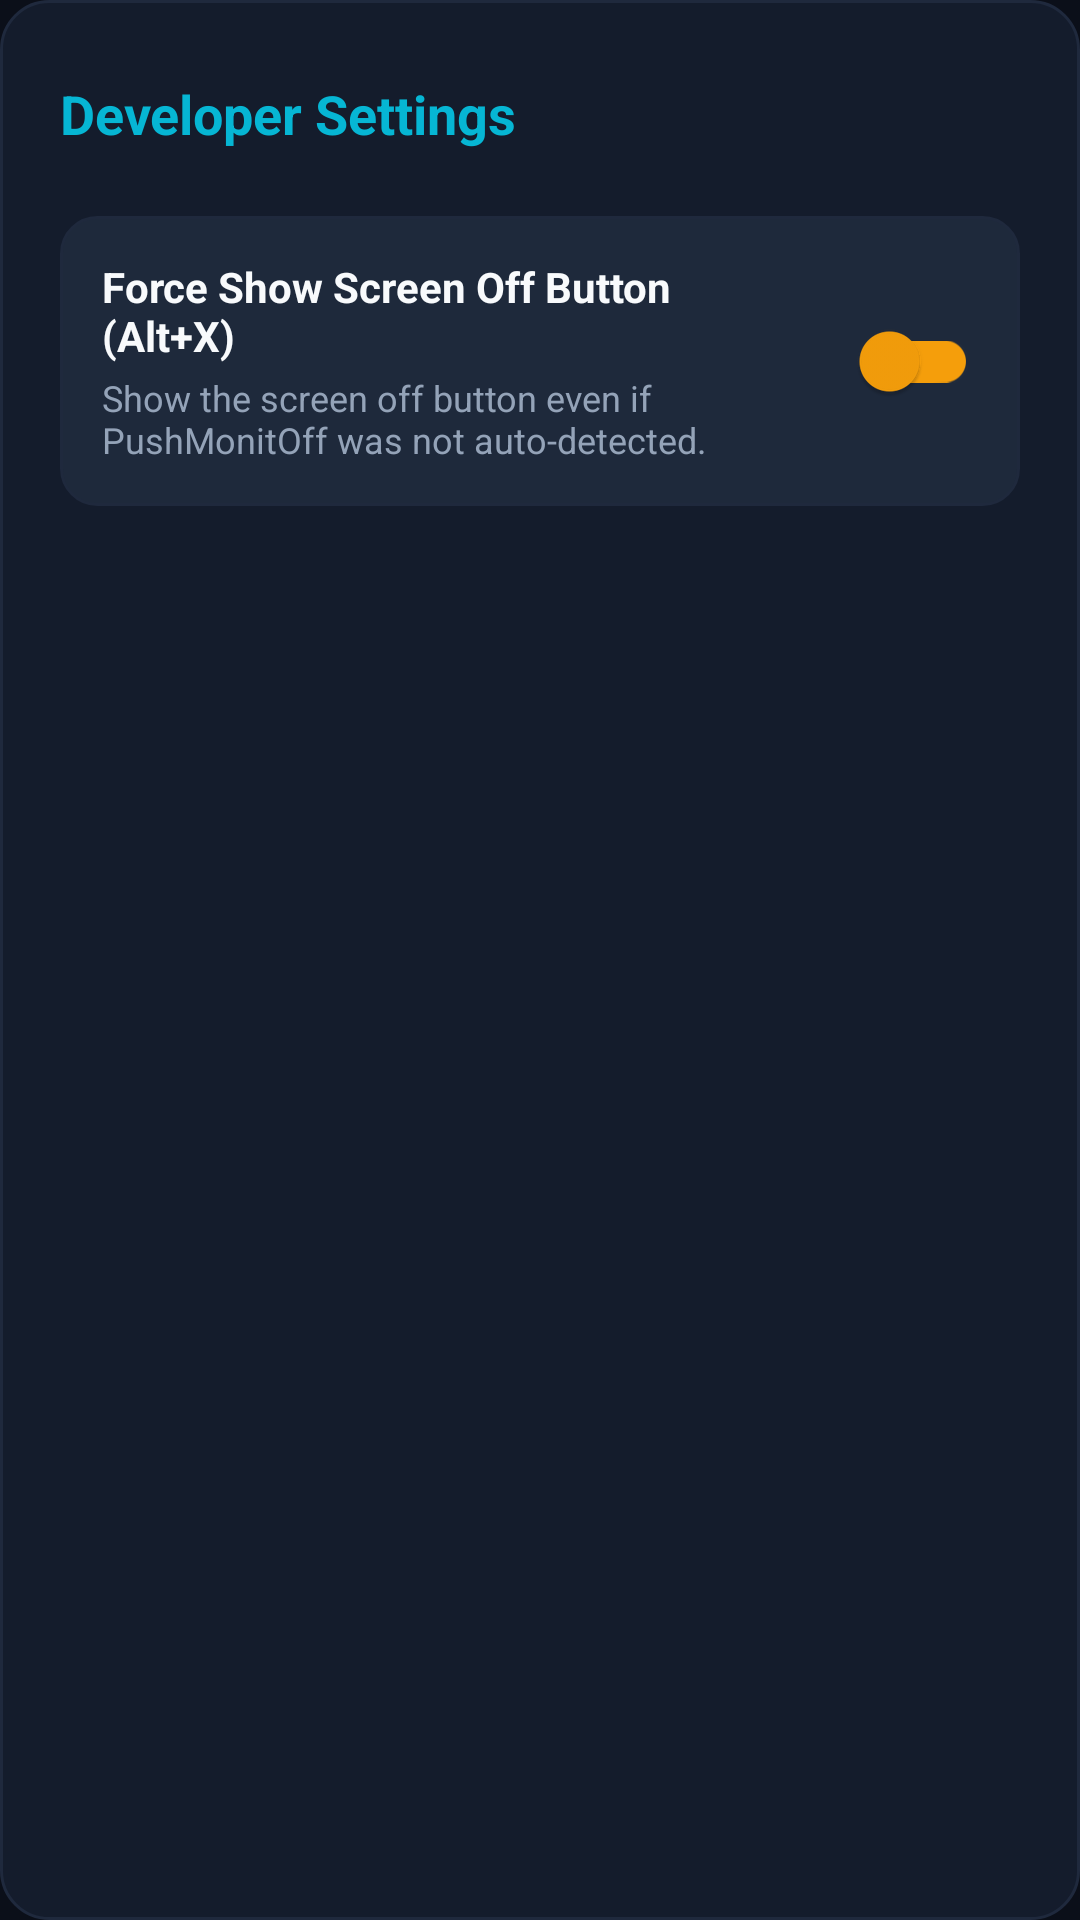

Reconstruct the res/layout file that produces this screen, plus the resources it refers to.
<!-- AndroidManifest.xml: application theme Theme.RemotePocket -->
<!-- res/layout/dialog_developer_settings.xml -->
<?xml version="1.0" encoding="utf-8"?>
<LinearLayout xmlns:android="http://schemas.android.com/apk/res/android"
    xmlns:app="http://schemas.android.com/apk/res-auto"
    android:layout_width="match_parent"
    android:layout_height="wrap_content"
    android:background="@drawable/bg_card_glass"
    android:orientation="vertical"
    android:padding="20dp">

    
    <LinearLayout
        android:layout_width="match_parent"
        android:layout_height="wrap_content"
        android:gravity="center_vertical"
        android:orientation="horizontal"
        android:paddingBottom="16dp">

        <TextView
            android:layout_width="0dp"
            android:layout_height="wrap_content"
            android:layout_weight="1"
            android:text="@string/dev_settings_title"
            android:textColor="@color/accent_cyan"
            android:textSize="18sp"
            android:textStyle="bold" />

        <ImageButton
            android:id="@+id/btnCloseDevSettings"
            android:layout_width="36dp"
            android:layout_height="36dp"
            android:background="?attr/selectableItemBackgroundBorderless"
            android:src="@drawable/ic_close"
            android:tint="@color/text_secondary" />
    </LinearLayout>

    
    <LinearLayout
        android:layout_width="match_parent"
        android:layout_height="wrap_content"
        android:background="@drawable/bg_btn_rounded"
        android:gravity="center_vertical"
        android:orientation="horizontal"
        android:padding="14dp"
        android:layout_marginBottom="12dp">

        <LinearLayout
            android:layout_width="0dp"
            android:layout_height="wrap_content"
            android:layout_weight="1"
            android:orientation="vertical"
            android:paddingEnd="12dp">

            <TextView
                android:layout_width="wrap_content"
                android:layout_height="wrap_content"
                android:text="@string/dev_settings_force_screen_off"
                android:textColor="@color/text_primary"
                android:textSize="14sp"
                android:textStyle="bold" />

            <TextView
                android:layout_width="wrap_content"
                android:layout_height="wrap_content"
                android:paddingTop="3dp"
                android:text="@string/dev_settings_force_screen_off_desc"
                android:textColor="@color/text_secondary"
                android:textSize="12sp" />
        </LinearLayout>

        <com.google.android.material.switchmaterial.SwitchMaterial
            android:id="@+id/switchForceScreenOff"
            android:layout_width="wrap_content"
            android:layout_height="wrap_content"
            app:thumbTint="@color/accent_amber"
            app:trackTint="@color/accent_amber" />
    </LinearLayout>

</LinearLayout>
<!-- resources referenced by this layout -->
<resources>
  <color name="accent_amber">#F59E0B</color>
  <color name="accent_cyan">#06B6D4</color>
  <color name="text_primary">#F8FAFC</color>
  <color name="text_secondary">#94A3B8</color>
  <!-- drawable bg_btn_rounded (drawable) -->
  <?xml version="1.0" encoding="utf-8"?>
  <ripple xmlns:android="http://schemas.android.com/apk/res/android"
      android:color="@color/ripple_light">
      <item>
          <shape android:shape="rectangle">
              <solid android:color="@color/btn_surface" />
              <stroke
                  android:width="1dp"
                  android:color="@color/surface_card_border" />
              <corners android:radius="12dp" />
          </shape>
      </item>
  </ripple>
  <!-- drawable bg_card_glass (drawable) -->
  <?xml version="1.0" encoding="utf-8"?>
  <shape xmlns:android="http://schemas.android.com/apk/res/android"
      android:shape="rectangle">
      <solid android:color="@color/surface_card_translucent" />
      <stroke
          android:width="1dp"
          android:color="@color/surface_card_border" />
      <corners android:radius="16dp" />
  </shape>
  <string name="dev_settings_force_screen_off">Force Show Screen Off Button (Alt+X)</string>
  <string name="dev_settings_force_screen_off_desc">Show the screen off button even if PushMonitOff was not auto-detected.</string>
  <string name="dev_settings_title">Developer Settings</string>
  <style name="Theme.RemotePocket" parent="Theme.MaterialComponents.DayNight.NoActionBar">
          <item name="colorPrimary">@color/accent_indigo</item>
          <item name="colorPrimaryVariant">@color/accent_indigo_variant</item>
          <item name="colorSecondary">@color/accent_emerald</item>
          <item name="android:windowBackground">@color/bg_dark</item>
          <item name="android:statusBarColor">@color/bg_dark</item>
          <item name="android:navigationBarColor">@color/bg_dark</item>
          <item name="android:windowLightStatusBar">false</item>
      </style>
  <color name="ripple_light">#33FFFFFF</color>
  <color name="btn_surface">#1E293B</color>
  <color name="surface_card_border">#1F293D</color>
  <color name="surface_card_translucent">#D9161F30</color>
  <color name="accent_indigo">#6366F1</color>
  <color name="accent_indigo_variant">#4F46E5</color>
  <color name="accent_emerald">#10B981</color>
  <color name="bg_dark">#0B0F19</color>
</resources>
